Run: headless pygame with SDL's dummy video driver; simulated clock (each Clock.tick advances the game by its frame time, no real sleeping); random seed 0; keys injected as events and as key.get_pressed() state; mouse plan: one left click at the window centre at the start of phase 2, then a move to the lower-right quarter at the start of phase 3.
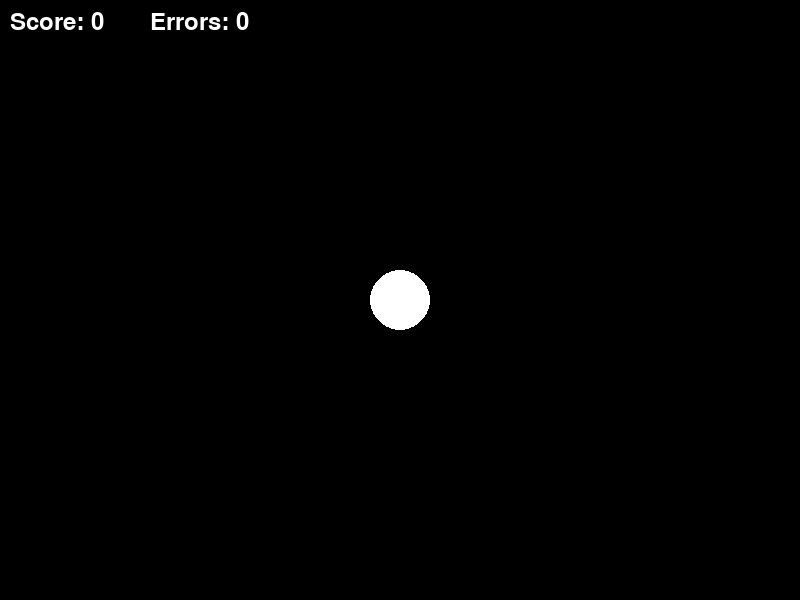
Frame 1 of 4 · flips 1–60 · no input
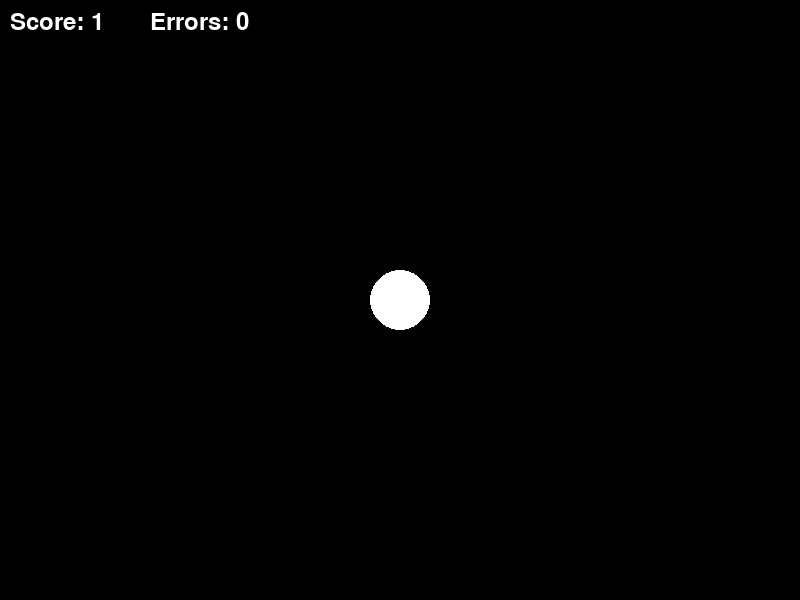
Frame 2 of 4 · flips 61–180 · clicked the window centre · tapped SPACE, RETURN · held RIGHT (→), D
Frame 3 of 4 · flips 181–300 · moved the mouse to the lower-right quarter · held DOWN (↓), S · screen unchanged from frame 2, image omitted
Frame 4 of 4 · flips 301–420 · held LEFT (←), A, UP (↑), W · screen unchanged from frame 3, image omitted

The pygame program that drew these frames:

import pygame
import sys
import math

pygame.init()

#Set screen dimensions
screen_width = 800
screen_height = 600

#Create a screen (display surface)
screen = pygame.display.set_mode((screen_width, screen_height))
pygame.display.set_caption('Mouse Double Click Test')

font = pygame.font.Font(None, 36)

#def mouseClick():
#    global previousClickTime
#    previousClickTime = None
#    currentClickTime = pygame.time.get_ticks()
#    timeBetween = currentClickTime - previousClickTime
#    previousClickTime = currentClickTime



def results(totalClicks, errors):
    endScreen = pygame.display.set_mode((screen_width, screen_height))
    pygame.display.set_caption('Mouse Double Click Test Fail Rate')

    while True:
        for event in pygame.event.get():
            # Handle program quit
            if event.type == pygame.QUIT:
                pygame.quit()
                sys.exit()

        failRate = 0
        if totalClicks > 0:
            failRate = round(errors / totalClicks, 4)
            failRate = failRate * 100

            passFail = ""
            if failRate < 11:
                passFail = "Pass"
                qaStatus = font.render(f"{passFail}", True, (0, 255, 0))
            else:
                passFail = "Fail"
                qaStatus = font.render(f"{passFail}", True, (255, 0, 0))

            finalClickCount = font.render(f"Total Clicks: {totalClicks}", True, (255, 255, 255))
            errorCount = font.render(f"Double Clicks: {errors}", True, (255, 255, 255))
            failRate = font.render(f"Fail Rate: {failRate}%", True, (255, 255, 255))

            endScreen.blit(finalClickCount, (10, 10))
            endScreen.blit(errorCount, (10, 50))
            endScreen.blit(failRate, (10, 90))
            endScreen.blit(qaStatus, (350, 250))

            pygame.display.update()
        else:
            errorMessage = font.render(f"Error", True, (255, 255, 255))
            endScreen.blit(errorMessage, (100, 100))
            pygame.display.update()

def main():
    #Initialize Variables
    previousClickTime = None
    clock = pygame.time.Clock()
    errors = 0
    numOfClicks = 0
    totalClicks = 0
    #font = pygame.font.Font(None, 36)
    targetPosition = (screen_width // 2, screen_height // 2)
    targetRadius = 30
    targetColor = (255, 255, 255)  #White color
    hitColor = (0, 255, 0)  #Green color

    while True:
        for event in pygame.event.get():
            #Handle program quit
            if event.type == pygame.QUIT:
                results(totalClicks, errors)

            if event.type == pygame.MOUSEBUTTONDOWN:
                #Check for previous click
                if previousClickTime:
                    #Find time between clicks
                    currentClickTime = pygame.time.get_ticks()
                    timeBetween = currentClickTime - previousClickTime
                    previousClickTime = currentClickTime
                        #Check if mouse position is within radius of target
                    mousePosition = pygame.mouse.get_pos()
                    if math.dist(mousePosition, targetPosition) <= targetRadius:
                        # Check is time between clicks is less than minimum acceptable length (in ms)
                        if timeBetween < 500:
                            errors += 1
                        else:
                            numOfClicks += 1
                            totalClicks += 1
                            targetColor = hitColor

                else:
                    #First click, initialize previousClickTime
                    previousClickTime = pygame.time.get_ticks()
                    mousePosition = pygame.mouse.get_pos()
                    #Check location of mouse
                    if math.dist(mousePosition, targetPosition) <= targetRadius:
                        numOfClicks += 1
                        totalClicks += 1
                        targetColor = hitColor

                #mouse_pos = pygame.mouse.get_pos()

                #if math.dist(mouse_pos, targetPosition) <= targetRadius:
                    #numOfClicks += 1
                    #targetColor = hitColor



        #Draw the target
        pygame.draw.circle(screen, targetColor, targetPosition, targetRadius)

        #Update the score
        clickCount = font.render(f"Score: {numOfClicks}", True, (255, 255, 255))
        screen.blit(clickCount, (10, 10))

        errorsCount = font.render(f"Errors: {errors}", True, (255, 255, 255))
        screen.blit(errorsCount, (150, 10))

        #Update the screen
        pygame.display.update()

        #Set the previous mouse position
        previous_mouse_pos = pygame.mouse.get_pos()

        #Reset the target color
        targetColor = (255, 255, 255)

        #Clear the screen
        screen.fill((0, 0, 0))

        #Tick the clock
        clock.tick(60)




if __name__ == '__main__':
    main()
